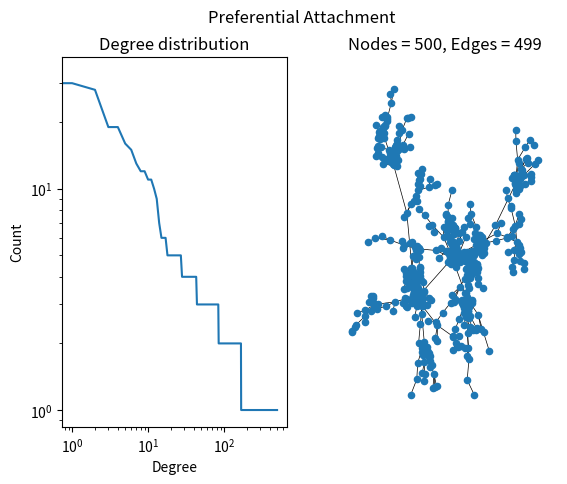

Write Python code to recreate this figure.
import numpy
import networkx
import random
import matplotlib.pyplot as plt

N = 500

G = networkx.Graph(directed=False)
G.add_node(0)
G.add_node(1)
G.add_edge(0, 1)

for i in range(2, N):
    degs = numpy.array([d for _, d in G.degree()])
    cdf = numpy.cumsum(degs)
    n = numpy.argmax(cdf > random.randint(0, (i-1)*2-1))
    G.add_edge(i, n)
    
N = len(G.nodes)
M = len(G.edges)

fig, axs = plt.subplots(1,2)
fig.suptitle("Preferential Attachment")

axs[0].set_title("Degree distribution")
axs[0].plot(sorted([d for _, d in G.degree()], reverse=True))
axs[0].set_xscale("log")
axs[0].set_yscale("log")
axs[0].set_xlabel("Degree")
axs[0].set_ylabel("Count")

axs[1].set_title("Nodes = {}, Edges = {}".format(N, M))
networkx.draw(G, with_labels=False, node_size=1e4/N, width=0.5, ax=axs[1])

plt.show()
